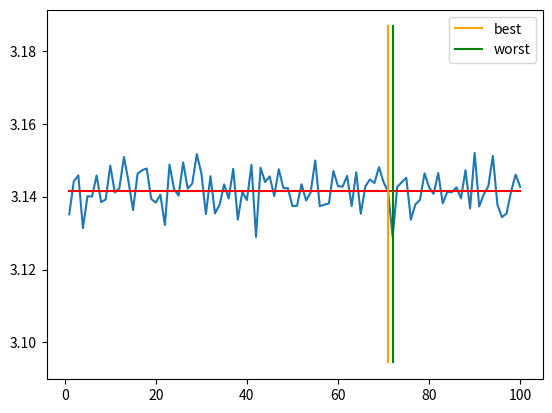

The matplotlib source for this figure:
#calculate pi using monte carlo integration
import numpy as np
import matplotlib.pyplot as plt

num=100000
vol=[]
graph_x=[]
for loop in range(100):
    print(loop+1,"/ 100")
    x=np.random.random(num)
    y=np.random.random(num)
    count=0
    for i in range(num):
        if x[i]**2+y[i]**2<1:
            count+=1
    vol.append((count/num)*4)
    graph_x.append(loop+1)
mean=np.mean(vol)
std=np.std(vol)
err=std/(np.sqrt(len(vol)))
print("pi =",mean,"±",err)
for i in range(len(vol)):
    if i==0:
        best=vol[i]
        worst=vol[i]
    else:
        if (np.pi-vol[i])**2 < (np.pi-best)**2:
            best=vol[i]
        if (np.pi-vol[i])**2 > (np.pi-worst)**2:
            worst=vol[i]
print("best =",best)
print("worst =",worst)
plt.plot(graph_x,vol)
pi_arr=[]
for i in range(len(vol)):
    pi_arr.append(np.pi)
plt.plot(graph_x,pi_arr,c='r')

mini=np.min(vol)
maxi=np.max(vol)


bw=np.linspace(mini*0.989,maxi*1.011,100)
g_best=[]
g_worst=[]
best_index=vol.index(best)
worst_index=vol.index(worst)
best_x=graph_x[best_index]
worst_x=graph_x[worst_index]

for i in range(len(bw)):
    g_best.append(best_x)
    g_worst.append(worst_x)
plt.plot(g_best,bw,c='orange',label='best')
plt.plot(g_worst,bw,c='g',label='worst')
plt.legend(bbox_to_anchor=(1,1))